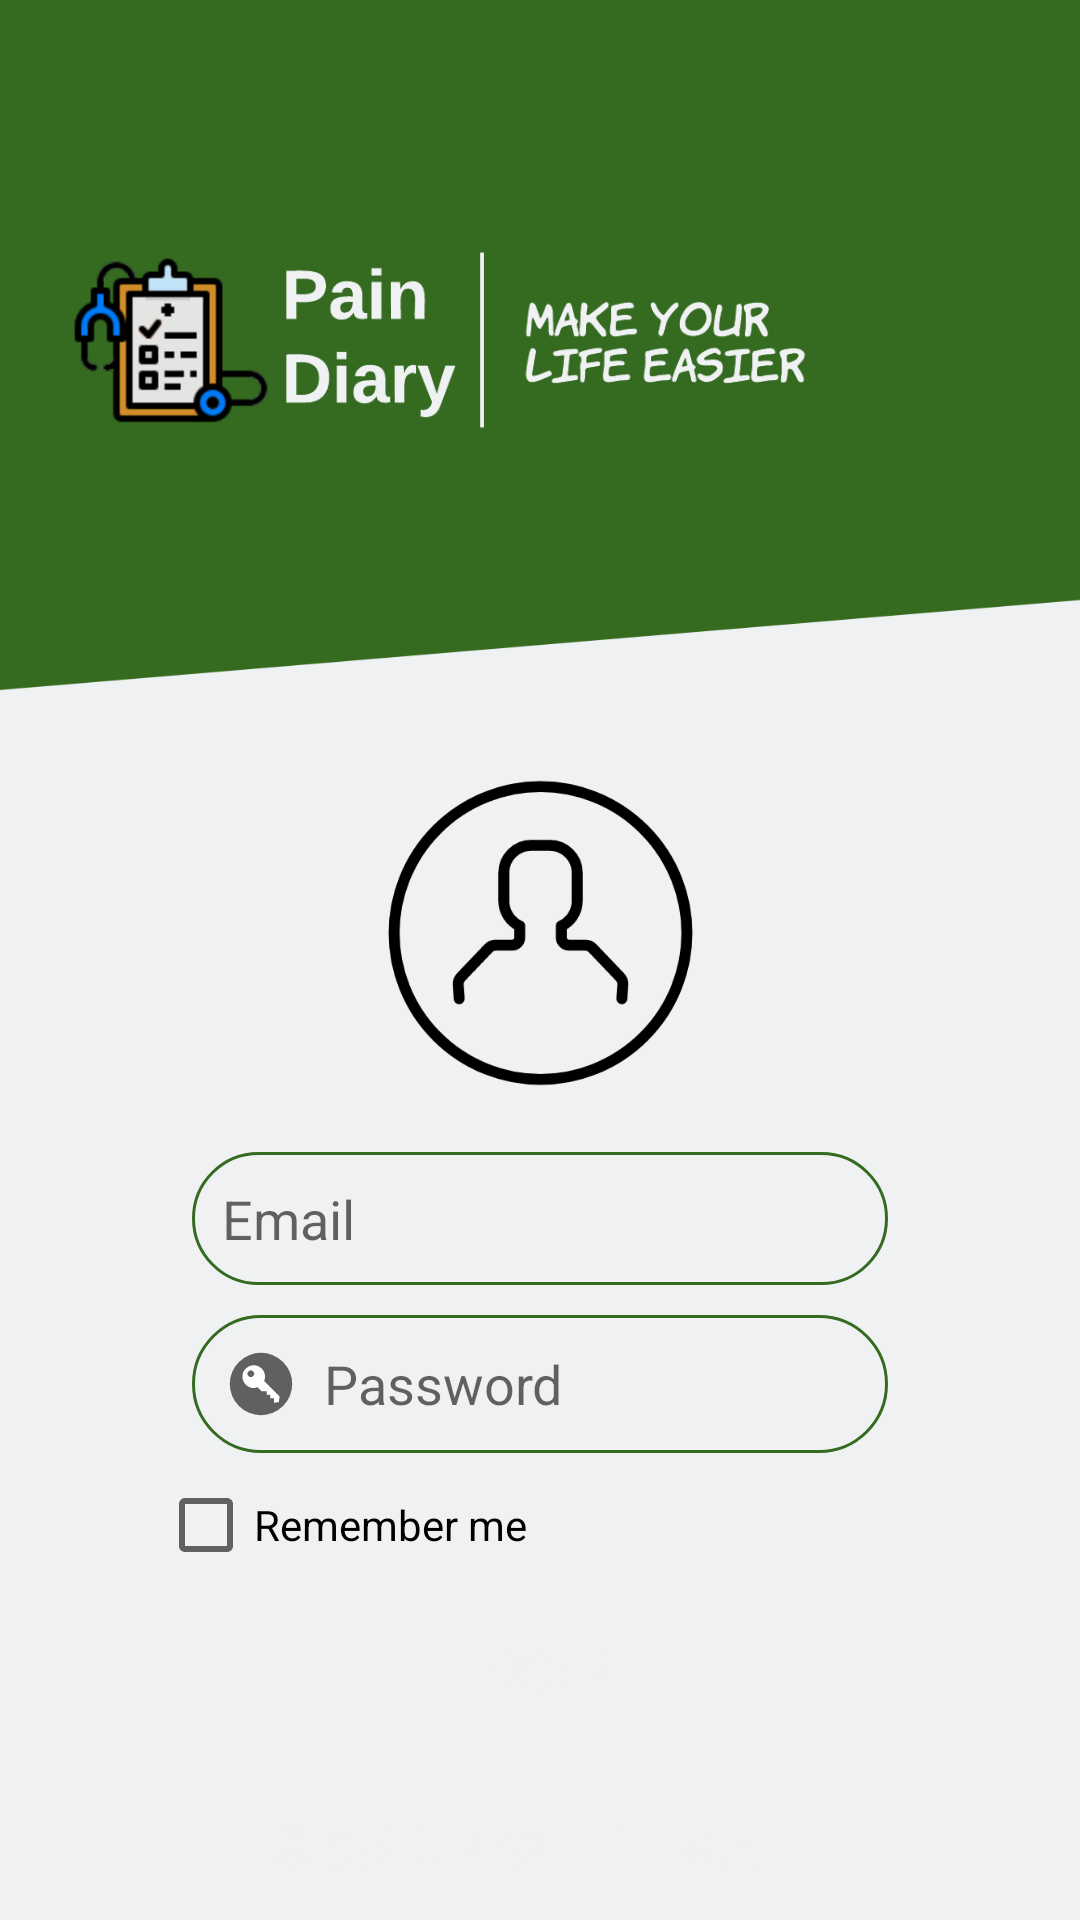

Produce the Android XML layout that renders to this screen, including the resource entries it uses.
<!-- AndroidManifest.xml: activity theme Theme.PersonalisedMobilePainDiary.NoActionBar -->
<!-- res/layout/activity_login.xml -->
<?xml version="1.0" encoding="utf-8"?>
<androidx.constraintlayout.widget.ConstraintLayout xmlns:android="http://schemas.android.com/apk/res/android"
    xmlns:app="http://schemas.android.com/apk/res-auto"
    xmlns:tools="http://schemas.android.com/tools"
    android:layout_width="match_parent"
    android:layout_height="match_parent"
    android:background="@color/grey"
    android:orientation="vertical">

    <View
        android:id="@+id/topView"
        android:layout_width="0dp"
        android:layout_height="150dp"
        android:background="@color/green_1"
        app:layout_constraintEnd_toEndOf="parent"
        app:layout_constraintHorizontal_bias="0.0"
        app:layout_constraintStart_toStartOf="parent"
        app:layout_constraintTop_toTopOf="parent" />

    <ImageView
        android:id="@+id/imageView8"
        android:layout_width="300dp"
        android:layout_height="135dp"
        android:layout_marginTop="48dp"
        app:layout_constraintEnd_toEndOf="@+id/topView"
        app:layout_constraintHorizontal_bias="0.0"
        app:layout_constraintStart_toStartOf="@+id/topView"
        app:layout_constraintTop_toTopOf="parent"
        app:srcCompat="@drawable/ic_logo" />

    <View
        android:id="@+id/wave"
        android:layout_width="0dp"
        android:layout_height="100dp"
        android:background="@drawable/ic_wave"
        app:layout_constraintEnd_toEndOf="parent"
        app:layout_constraintStart_toStartOf="parent"
        app:layout_constraintTop_toBottomOf="@+id/topView" />

    <ImageView
        android:id="@+id/imageView4"
        android:layout_width="131dp"
        android:layout_height="122dp"
        android:layout_marginStart="120dp"
        android:layout_marginEnd="120dp"
        app:layout_constraintEnd_toEndOf="parent"
        app:layout_constraintStart_toStartOf="parent"
        app:layout_constraintTop_toBottomOf="@+id/wave"
        app:srcCompat="@drawable/ic_people" />

    <EditText
        android:id="@+id/email"
        android:layout_width="0dp"
        android:layout_height="wrap_content"
        android:layout_marginStart="64dp"
        android:layout_marginTop="12dp"
        android:layout_marginEnd="64dp"
        android:background="@drawable/rounded_boarder"
        android:drawableLeft="@drawable/ic_email"
        android:drawablePadding="10dp"
        android:hint="Email"
        android:padding="10dp"
        android:textSize="18sp"
        app:layout_constraintEnd_toEndOf="parent"
        app:layout_constraintHorizontal_bias="0.0"
        app:layout_constraintStart_toStartOf="parent"
        app:layout_constraintTop_toBottomOf="@+id/imageView4" />

    <EditText
        android:id="@+id/password"
        android:layout_width="0dp"
        android:layout_height="wrap_content"
        android:layout_marginStart="64dp"
        android:layout_marginTop="10dp"
        android:layout_marginEnd="64dp"
        android:background="@drawable/rounded_boarder"
        android:drawableLeft="@drawable/ic_password"
        android:drawablePadding="8dp"
        android:hint="Password"
        android:inputType="textPassword"
        android:padding="10dp"
        android:textSize="18sp"
        app:layout_constraintEnd_toEndOf="parent"
        app:layout_constraintStart_toStartOf="parent"
        app:layout_constraintTop_toBottomOf="@+id/email" />

    <CheckBox
        android:id="@+id/rememberCheck"
        android:layout_width="wrap_content"
        android:layout_height="wrap_content"
        android:text="Remember me"
        app:layout_constraintEnd_toEndOf="parent"
        app:layout_constraintHorizontal_bias="0.222"
        app:layout_constraintStart_toStartOf="parent"
        app:layout_constraintTop_toBottomOf="@+id/password" />

    <Button
        android:id="@+id/loginButton"
        android:layout_width="0dp"
        android:layout_height="wrap_content"
        android:layout_marginStart="64dp"
        android:layout_marginTop="48dp"
        android:layout_marginEnd="64dp"
        android:background="@drawable/rounded_background"
        android:padding="10dp"
        android:text="Login"
        android:textAllCaps="true"
        android:textColor="@color/grey"
        android:textSize="18sp"
        android:textStyle="bold"
        app:layout_constraintEnd_toEndOf="parent"
        app:layout_constraintHorizontal_bias="0.0"
        app:layout_constraintStart_toStartOf="parent"
        app:layout_constraintTop_toBottomOf="@+id/password" />

    <Button
        android:id="@+id/signUpButton"
        android:layout_width="0dp"
        android:layout_height="wrap_content"
        android:layout_marginStart="64dp"
        android:layout_marginTop="12dp"
        android:layout_marginEnd="64dp"
        android:background="@drawable/rounded_background"
        android:padding="10dp"
        android:text="Sign Up with Email"
        android:textColor="@color/grey"
        android:textSize="18sp"
        android:textStyle="bold"
        app:icon="@drawable/ic_email"
        app:iconPadding="0dp"
        app:layout_constraintEnd_toEndOf="parent"
        app:layout_constraintHorizontal_bias="0.0"
        app:layout_constraintStart_toStartOf="parent"
        app:layout_constraintTop_toBottomOf="@+id/loginButton" />


</androidx.constraintlayout.widget.ConstraintLayout>
<!-- resources referenced by this layout -->
<resources>
  <color name="green_1">#346b21</color>
  <color name="grey">#f0f1f2</color>
  <!-- drawable ic_logo: png bitmap (drawable-xxxhdpi, 27926 bytes) -->
  <!-- drawable ic_password (drawable) -->
  <vector xmlns:android="http://schemas.android.com/apk/res/android"
      android:width="26dp"
      android:height="26dp"
      android:viewportWidth="100"
      android:viewportHeight="100">
    <path
        android:pathData="M50,50m-40,0a40,40 0,1 1,80 0a40,40 0,1 1,-80 0"
        android:fillColor="?attr/colorControlNormal"/>
    <path
        android:pathData="M54.062,46.078l0.237,-0.657c1.899,-5.272 0.575,-11.23 -3.373,-15.179 -5.656,-5.656 -14.858,-5.656 -20.515,0 -5.656,5.656 -5.656,14.858 0,20.515a14.482,14.482 0,0 0,14.568 3.588l0.635,-0.197 5.204,5.203h6.651v4.535h4.535v4.535h4.535L66.539,74l6.472,-0.715 0.822,-7.436 -19.771,-19.771zM34.092,39.819a4.17,4.17 0,1 1,5.897 -5.896,4.17 4.17,0 0,1 -5.897,5.896z"
        android:fillColor="@android:color/white"/>
  </vector>
  <!-- drawable ic_people (drawable) -->
  <vector xmlns:android="http://schemas.android.com/apk/res/android"
      android:width="200dp"
      android:height="200dp"
      android:viewportWidth="100"
      android:viewportHeight="100">
    <path
        android:pathData="M72.22,67.955l0.28,-4.064a2.884,2.884 0,0 0,-0.794 -1.884l-7.454,-7.817a2.882,2.882 0,0 0,-2.085 -0.893h-4.441a2.033,2.033 0,0 1,-2.033 -2.033v-3.198a7.549,7.549 0,0 0,4.329 -6.823v-7.711a7.487,7.487 0,0 0,-7.487 -7.487h-5.07a7.487,7.487 0,0 0,-7.487 7.487v7.711a7.546,7.546 0,0 0,4.329 6.823v3.198c0,1.123 -0.91,2.033 -2.033,2.033h-4.441a2.88,2.88 0,0 0,-2.085 0.893l-7.454,7.817a2.88,2.88 0,0 0,-0.794 1.884l0.28,4.064"
        android:strokeLineJoin="round"
        android:strokeWidth="3"
        android:fillColor="#00000000"
        android:strokeColor="#000"
        android:strokeLineCap="round"/>
    <path
        android:pathData="M50,50m-40,0a40,40 0,1 1,80 0a40,40 0,1 1,-80 0"
        android:strokeLineJoin="round"
        android:strokeWidth="3"
        android:fillColor="#00000000"
        android:strokeColor="#000"
        android:strokeLineCap="round"/>
  </vector>
  <!-- drawable ic_wave (drawable) -->
  <vector xmlns:android="http://schemas.android.com/apk/res/android"
      android:width="1440dp"
      android:height="320dp"
      android:viewportWidth="1440"
      android:viewportHeight="320">
    <path
        android:pathData="M0,256L1440,160L1440,0L0,0Z"
        android:fillColor="@color/green_1"/>
  </vector>
  <!-- drawable rounded_boarder (drawable) -->
  <?xml version="1.0" encoding="utf-8"?>
  <shape android:shape="rectangle" xmlns:android="http://schemas.android.com/apk/res/android">
      <stroke android:color="@color/green_1"
          android:width="1dp"/>
      <corners android:radius="100dp"/>
  </shape>
  <style name="Theme.PersonalisedMobilePainDiary.NoActionBar">
          <item name="windowActionBar">false</item>
          <item name="windowNoTitle">true</item>
      </style>
</resources>
